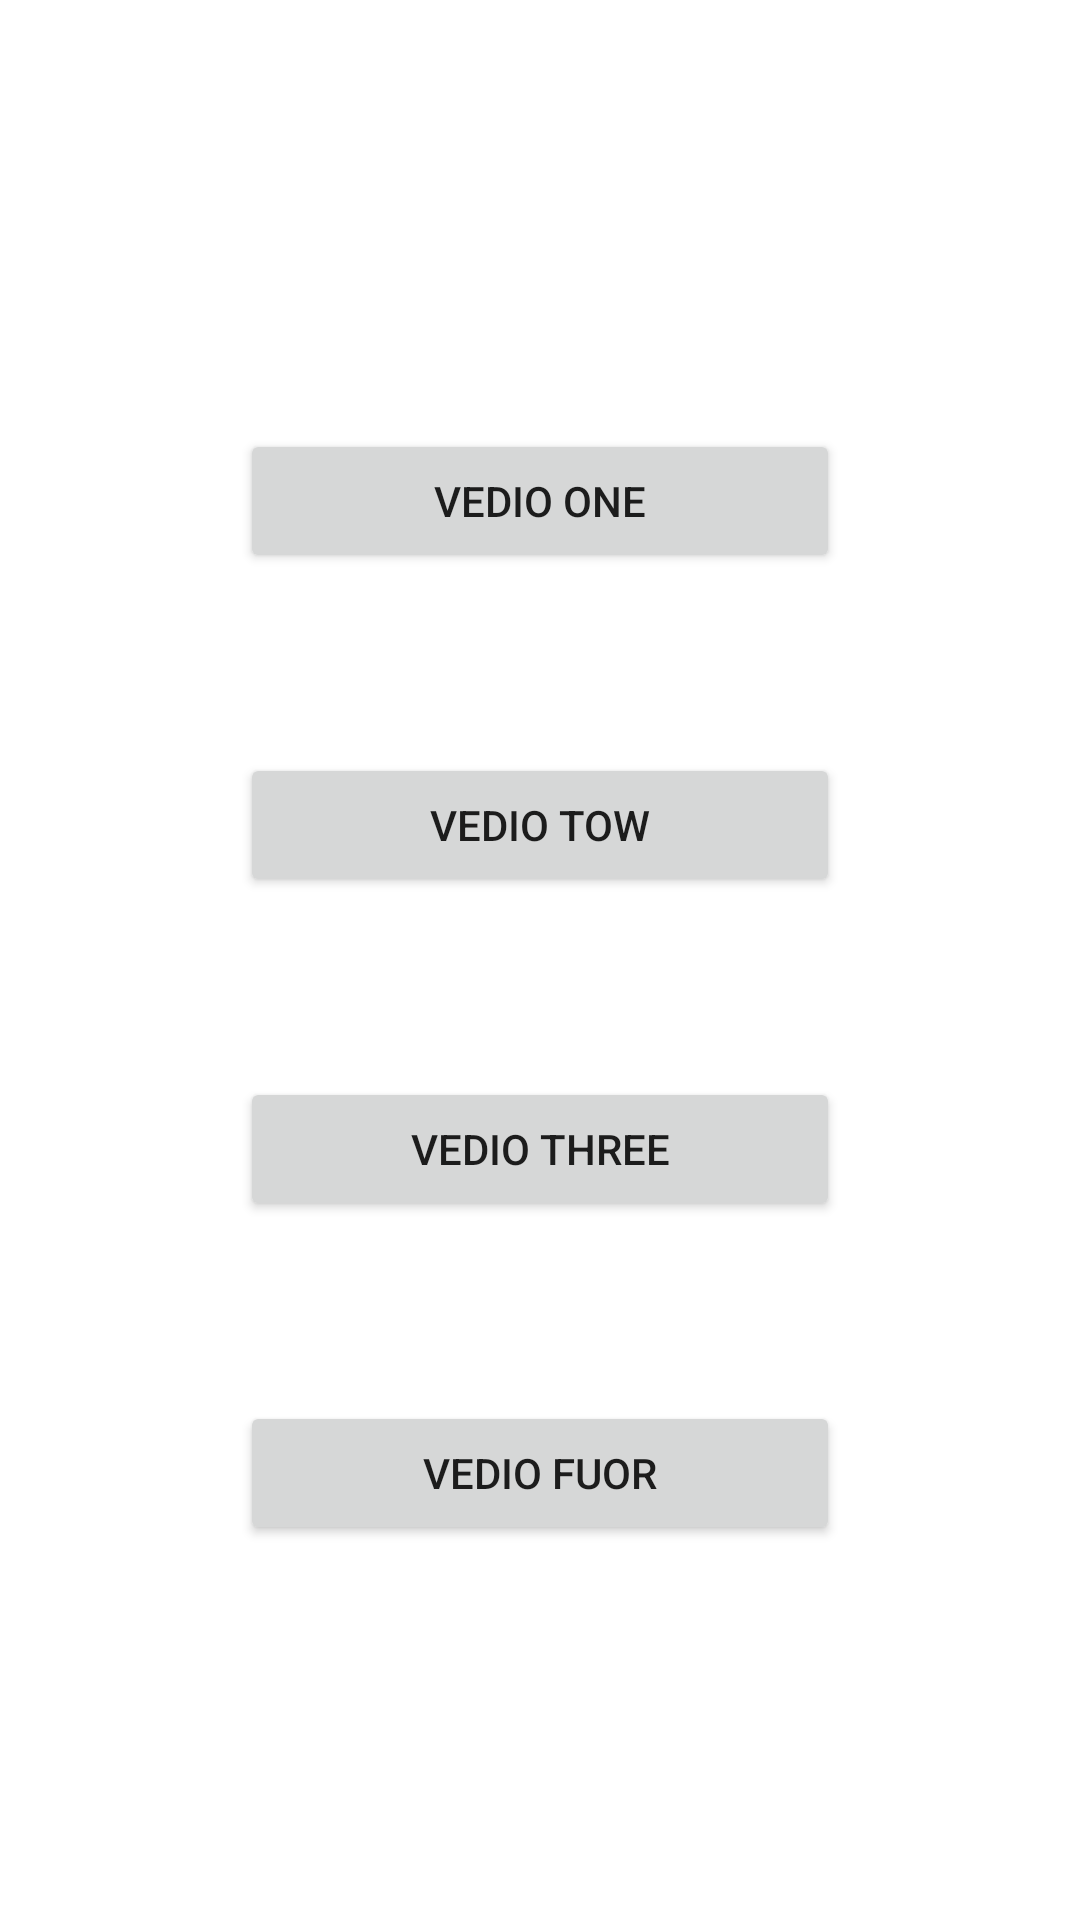

Produce the Android XML layout that renders to this screen, including the resource entries it uses.
<!-- AndroidManifest.xml: application theme Theme.OffloadingAndStreaming -->
<!-- res/layout/activity_buttons_veiw.xml -->
<?xml version="1.0" encoding="utf-8"?>
<androidx.constraintlayout.widget.ConstraintLayout xmlns:android="http://schemas.android.com/apk/res/android"
    xmlns:app="http://schemas.android.com/apk/res-auto"
    xmlns:tools="http://schemas.android.com/tools"
    android:layout_width="match_parent"
    android:layout_height="match_parent"
    tools:context=".ButtonsVeiw">


    <Button
        android:id="@+id/vedio_one"
        android:layout_width="0dp"
        android:layout_height="wrap_content"
        android:layout_marginStart="80dp"
        android:layout_marginTop="143dp"
        android:layout_marginEnd="80dp"
        android:text="Vedio One"
        app:layout_constraintEnd_toEndOf="parent"
        app:layout_constraintStart_toStartOf="parent"
        app:layout_constraintTop_toTopOf="parent" />

    <Button
        android:id="@+id/vedio_tow"
        android:layout_width="0dp"
        android:layout_height="wrap_content"
        android:layout_marginStart="80dp"
        android:layout_marginTop="60dp"
        android:layout_marginEnd="80dp"
        android:text="Vedio Tow"
        app:layout_constraintEnd_toEndOf="parent"
        app:layout_constraintStart_toStartOf="parent"
        app:layout_constraintTop_toBottomOf="@+id/vedio_one" />

    <Button
        android:id="@+id/vedio_three"
        android:layout_width="0dp"
        android:layout_height="wrap_content"
        android:layout_marginStart="80dp"
        android:layout_marginTop="60dp"
        android:layout_marginEnd="80dp"
        android:text="Vedio Three"
        app:layout_constraintEnd_toEndOf="parent"
        app:layout_constraintStart_toStartOf="parent"
        app:layout_constraintTop_toBottomOf="@+id/vedio_tow" />

    <Button
        android:id="@+id/vedio_foure"
        android:layout_width="0dp"
        android:layout_height="wrap_content"
        android:layout_marginStart="80dp"
        android:layout_marginTop="60dp"
        android:layout_marginEnd="80dp"
        android:text="Vedio fuor"
        app:layout_constraintEnd_toEndOf="parent"
        app:layout_constraintStart_toStartOf="parent"
        app:layout_constraintTop_toBottomOf="@+id/vedio_three" />
</androidx.constraintlayout.widget.ConstraintLayout>
<!-- resources referenced by this layout -->
<resources>
  <style name="Theme.OffloadingAndStreaming" parent="Theme.MaterialComponents.DayNight.DarkActionBar">
          
          <item name="colorPrimary">@color/purple_500</item>
          <item name="colorPrimaryVariant">@color/purple_700</item>
          <item name="colorOnPrimary">@color/white</item>
          
          <item name="colorSecondary">@color/teal_200</item>
          <item name="colorSecondaryVariant">@color/teal_700</item>
          <item name="colorOnSecondary">@color/black</item>
          
          <item name="android:statusBarColor" tools:targetApi="l">?attr/colorPrimaryVariant</item>
          
      </style>
  <!-- not gathered from this repository: default colours our renderer supplied (Android Studio template values) -->
  <color name="purple_500">#FF6200EE</color>
  <color name="purple_700">#FF3700B3</color>
  <color name="teal_200">#FF03DAC5</color>
  <color name="teal_700">#FF018786</color>
  <color name="black">#FF000000</color>
  <color name="white">#FFFFFFFF</color>
</resources>
